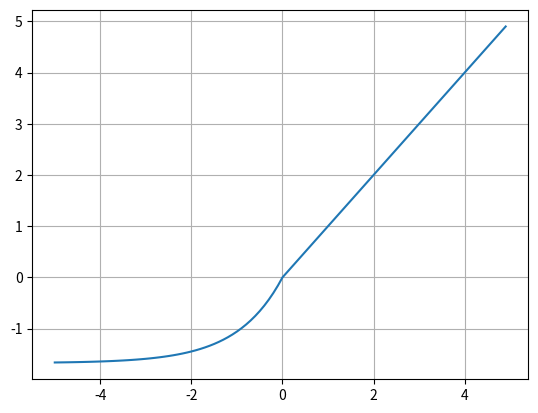

This chart was generated by the following Python code:
import numpy as np
import matplotlib.pyplot as plt

def elu(x, alpha = 1.6733):
    return (x>0)*x + (x<=0)*(alpha * (np.exp(x)-1))
# alpha와 scale은 미리 정해지는 상수
# alpha와 scale의 값은 입력 입력의 평균값과 분산 값이 두 개의 연속되는 layer-사이에서 보존되도록 결정
#개형은 Relu와 유사하며 0ㅂㅎ다 작은 경우는 alpha값을 이용해서 그래프를 부드럽게 만든다.
#때문에, elu를 미분해도 부드럽게 이어지는 모습을 확인할 수 있다.

x = np.arange(-5,5,0.1)
y = elu(x)

print(x)
print(y)

plt.plot(x,y)
plt.grid()
plt.show()


###과제
# elu, selu, leaky relu
# 72_2,3,4번으로 파일 만들기